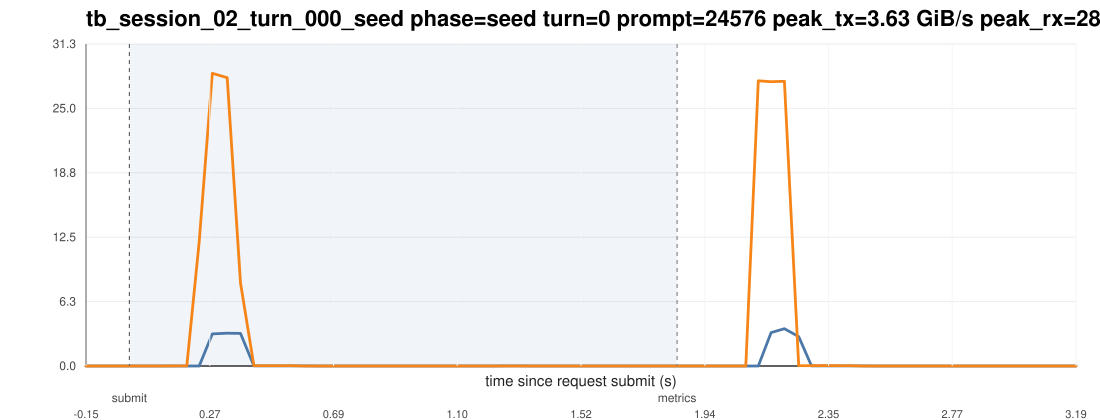

Data behind this chart, as committed beside it:
ts_unix_ms, t_since_submit_s, inside_request_window, pcie_tx_GiB_s, pcie_rx_GiB_s, pcie_total_GiB_s, pcie_tx_cum_GiB, pcie_rx_cum_GiB, pcie_total_cum_GiB, gpu_mem_used_GiB, util_gpu_pct, cpu_util_pct
1775016742129, -0.146, 0, 0.000278, 0.000278, 0.000557, 69.91, 200, 269.9, 68.91, 0.000000, 0.1
1775016742172, -0.103, 0, 0.000698, 0.000233, 0.000931, 69.91, 200, 269.9, 68.91, 0.000000, 0.000000
1775016742214, -0.061, 0, 0.000233, 0.000233, 0.000465, 69.91, 200, 269.9, 68.91, 0.000000, 0.2
1775016742256, -0.019, 0, 0.000278, 0.000325, 0.000604, 69.91, 200, 269.9, 68.91, 0.000000, 0.2
1775016742298, 0.023, 1, 0.000278, 0.000233, 0.000511, 69.91, 200, 269.9, 68.91, 0.000000, 0.2
1775016742340, 0.065, 1, 0.000278, 0.000233, 0.000511, 69.91, 200, 269.9, 68.91, 0.000000, 0.1
1775016742382, 0.107, 1, 0.000605, 0.000233, 0.000837, 69.91, 200, 269.9, 68.91, 0.000000, 0.1
1775016742425, 0.15, 1, 0.000278, 0.01057, 0.01085, 69.91, 200, 269.9, 68.91, 0.000000, 0.1
1775016742468, 0.193, 1, 0.000651, 0.007683, 0.008334, 69.91, 200, 269.9, 68.91, 0.000000, 0.1
1775016742510, 0.235, 1, 0.001908, 12.08, 12.08, 69.91, 200.5, 270.4, 68.91, 0.000000, 0.4
1775016742554, 0.279, 1, 3.125, 28.45, 31.58, 70.07, 202, 272, 68.91, 0.000000, 0.7
1775016742604, 0.329, 1, 3.189, 28.03, 31.22, 70.21, 203.2, 273.4, 68.91, 0.000000, 0.6
1775016742649, 0.374, 1, 3.171, 8.073, 11.24, 70.35, 203.6, 273.9, 68.91, 54, 0.6
1775016742694, 0.419, 1, 0.009219, 0.02733, 0.03655, 70.35, 203.6, 273.9, 68.91, 54, 0.4
1775016742736, 0.461, 1, 0.009080, 0.02701, 0.03609, 70.35, 203.6, 273.9, 68.91, 54, 0.4
1775016742779, 0.504, 1, 0.009545, 0.02603, 0.03558, 70.35, 203.6, 273.9, 68.91, 54, 0.4
1775016742821, 0.546, 1, 0.009173, 0.02589, 0.03506, 70.35, 203.6, 273.9, 68.91, 54, 0.2
1775016742864, 0.589, 1, 0.0102, 0.004517, 0.01471, 70.35, 203.6, 273.9, 68.91, 99, 0.3
1775016742909, 0.634, 1, 0.000278, 0.000233, 0.000511, 70.35, 203.6, 273.9, 68.91, 99, 0.000000
1775016742951, 0.676, 1, 0.000278, 0.000325, 0.000604, 70.35, 203.6, 273.9, 68.91, 99, 0.000000
1775016742993, 0.718, 1, 0.000278, 0.000278, 0.000557, 70.35, 203.6, 273.9, 68.91, 99, 0.1
1775016743035, 0.76, 1, 0.000233, 0.000233, 0.000465, 70.35, 203.6, 273.9, 68.91, 99, 0.000000
1775016743077, 0.802, 1, 0.000651, 0.000278, 0.000930, 70.35, 203.6, 273.9, 68.91, 19, 0.000000
1775016743119, 0.844, 1, 0.000278, 0.000233, 0.000511, 70.35, 203.6, 273.9, 68.91, 19, 0.1
1775016743161, 0.886, 1, 0.000372, 0.000278, 0.000650, 70.35, 203.6, 273.9, 68.91, 19, 0.000000
1775016743206, 0.931, 1, 0.000278, 0.000278, 0.000557, 70.35, 203.6, 273.9, 68.91, 19, 0.1
1775016743248, 0.973, 1, 0.000278, 0.000278, 0.000557, 70.35, 203.6, 273.9, 68.91, 0.000000, 0.000000
1775016743290, 1.015, 1, 0.000278, 0.000278, 0.000557, 70.35, 203.6, 273.9, 68.91, 0.000000, 0.000000
1775016743332, 1.057, 1, 0.000278, 0.000233, 0.000511, 70.35, 203.6, 273.9, 68.91, 0.000000, 0.000000
1775016743374, 1.099, 1, 0.000651, 0.000233, 0.000884, 70.35, 203.6, 273.9, 68.91, 0.000000, 0.1
1775016743416, 1.141, 1, 0.000278, 0.000233, 0.000511, 70.35, 203.6, 273.9, 68.91, 0.000000, 0.1
1775016743458, 1.183, 1, 0.000278, 0.000325, 0.000604, 70.35, 203.6, 273.9, 68.91, 0.000000, 0.000000
1775016743500, 1.225, 1, 0.000278, 0.000233, 0.000511, 70.35, 203.6, 273.9, 68.91, 0.000000, 0.000000
1775016743543, 1.268, 1, 0.008707, 0.002142, 0.01085, 70.35, 203.6, 273.9, 68.91, 0.000000, 0.1
1775016743587, 1.312, 1, 0.01313, 0.000233, 0.01336, 70.35, 203.6, 273.9, 68.91, 0.000000, 0.2
1775016743629, 1.354, 1, 0.000278, 0.000233, 0.000511, 70.35, 203.6, 273.9, 68.91, 0.000000, 0.000000
1775016743671, 1.396, 1, 0.000651, 0.000325, 0.000977, 70.35, 203.6, 273.9, 68.91, 0.000000, 0.2
1775016743713, 1.438, 1, 0.000278, 0.000233, 0.000511, 70.35, 203.6, 273.9, 68.91, 0.000000, 0.000000
1775016743756, 1.481, 1, 0.000278, 0.000325, 0.000604, 70.35, 203.6, 273.9, 68.91, 0.000000, 0.000000
1775016743798, 1.523, 1, 0.000278, 0.000233, 0.000511, 70.35, 203.6, 273.9, 68.91, 0.000000, 0.1
1775016743840, 1.565, 1, 0.000278, 0.000233, 0.000511, 70.35, 203.6, 273.9, 68.91, 0.000000, 0.000000
1775016743882, 1.607, 1, 0.000605, 0.000278, 0.000883, 70.35, 203.6, 273.9, 68.91, 0.000000, 0.1
1775016743926, 1.651, 1, 0.000278, 0.000233, 0.000511, 70.35, 203.6, 273.9, 68.91, 0.000000, 0.000000
1775016743968, 1.693, 1, 0.000651, 0.000278, 0.000930, 70.35, 203.6, 273.9, 68.91, 0.000000, 0.000000
1775016744010, 1.735, 1, 0.000278, 0.000233, 0.000511, 70.35, 203.6, 273.9, 68.91, 0.000000, 0.000000
1775016744052, 1.777, 1, 0.000278, 0.000278, 0.000557, 70.35, 203.6, 273.9, 68.91, 0.000000, 0.1
1775016744094, 1.819, 1, 0.000278, 0.000233, 0.000511, 70.35, 203.6, 273.9, 68.91, 0.000000, 0.2
1775016744136, 1.861, 0, 0.000278, 0.000233, 0.000511, 70.35, 203.6, 273.9, 68.91, 0.000000, 0.4
1775016744178, 1.903, 0, 0.000651, 0.000278, 0.000930, 70.35, 203.6, 273.9, 68.91, 0.000000, 0.1
1775016744221, 1.946, 0, 0.000278, 0.000233, 0.000511, 70.35, 203.6, 273.9, 68.91, 0.000000, 0.1
1775016744263, 1.988, 0, 0.000651, 0.000278, 0.000930, 70.35, 203.6, 273.9, 68.91, 0.000000, 0.1
1775016744307, 2.032, 0, 0.001490, 0.000278, 0.001768, 70.35, 203.6, 273.9, 68.91, 0.000000, 0.1
1775016744349, 2.074, 0, 0.000278, 0.000278, 0.000557, 70.35, 203.6, 273.9, 68.91, 0.000000, 0.1
1775016744391, 2.116, 0, 0.000278, 27.72, 27.72, 70.35, 204.8, 275.1, 68.91, 0.000000, 0.2
1775016744434, 2.159, 0, 3.243, 27.64, 30.88, 70.5, 206, 276.5, 68.91, 0.000000, 0.3
1775016744479, 2.204, 0, 3.63, 27.68, 31.31, 70.67, 207.3, 278, 68.91, 25, 0.3
1775016744527, 2.252, 0, 2.856, 0.02631, 2.882, 70.8, 207.3, 278.1, 68.91, 25, 0.4
1775016744570, 2.295, 0, 0.01043, 0.03385, 0.04428, 70.8, 207.3, 278.1, 68.91, 25, 0.4
1775016744613, 2.338, 0, 0.01099, 0.0386, 0.04959, 70.8, 207.3, 278.1, 68.91, 25, 0.8
1775016744656, 2.381, 0, 0.008941, 0.0271, 0.03604, 70.8, 207.3, 278.1, 68.91, 99, 0.6
... 19 more rows
